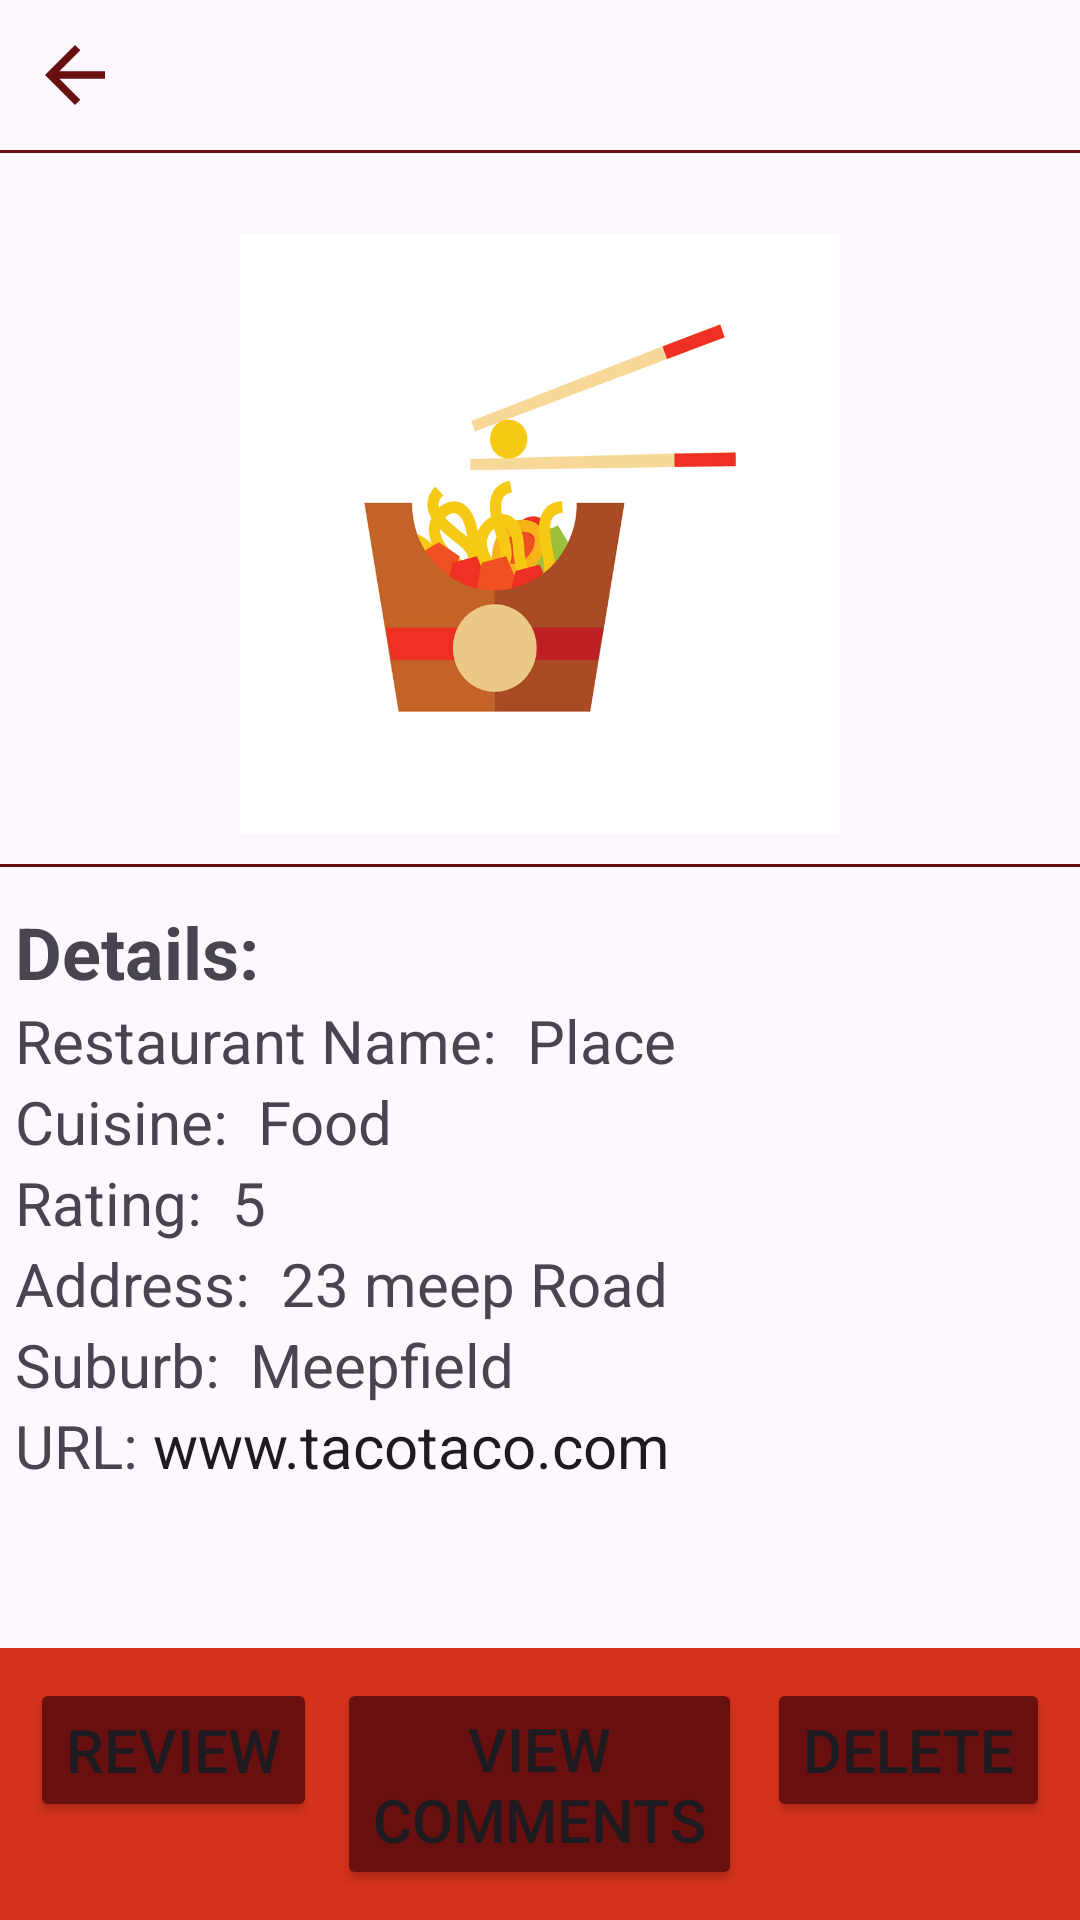

Produce the Android XML layout that renders to this screen, including the resource entries it uses.
<!-- AndroidManifest.xml: application theme Theme.Dine_Discover -->
<!-- res/layout/activity_wishlist_restaurant.xml -->
<?xml version="1.0" encoding="utf-8"?>
<LinearLayout xmlns:android="http://schemas.android.com/apk/res/android"
    xmlns:app="http://schemas.android.com/apk/res-auto"
    xmlns:tools="http://schemas.android.com/tools"
    android:id="@+id/main"
    android:layout_width="match_parent"
    android:layout_height="match_parent"
    android:orientation="vertical"
    tools:context=".Card_Factory.CardMoreActivity">
    <include layout="@layout/wishlist_restaurant_header" />
    <ScrollView
        android:layout_width="match_parent"
        android:layout_height="wrap_content"
        android:layout_below="@+id/discoveryHeader"
        android:layout_above="@+id/Discoveryfooter">
        <LinearLayout
            android:layout_width="match_parent"
            android:layout_height="wrap_content"
            android:orientation="vertical">
            <LinearLayout
                android:layout_width="match_parent"
                android:layout_height="250dp"
                android:orientation="vertical"
                android:gravity="center"
                android:paddingTop="15dp">
                <ImageView
                    android:src="@drawable/noodles"
                    android:id="@+id/restaurantPhoto"
                    android:layout_width="200dp"
                    android:layout_height="200dp"
                    android:scaleType="fitXY"
                    >
                </ImageView>

                <View
                    android:layout_width="match_parent"
                    android:layout_height="1dp"
                    android:background="@color/accentColor"
                    android:layout_marginTop="10dp"/>

            </LinearLayout>
            <LinearLayout
                android:layout_width="match_parent"
                android:layout_height="wrap_content"
                android:orientation="vertical">
                <TextView
                    android:layout_width="wrap_content"
                    android:layout_height="wrap_content"
                    android:layout_marginStart="5dp"
                    android:text="@string/discoveryDetailsStr"
                    android:textSize="24sp"
                    android:textStyle="bold"/>
                <LinearLayout
                    android:layout_width="match_parent"
                    android:layout_height="wrap_content"
                    android:orientation="horizontal"
                    android:layout_marginLeft="5dp"
                    android:layout_marginRight="5dp">
                    <TextView
                        android:layout_width="wrap_content"
                        android:layout_height="wrap_content"
                        android:text="@string/discoveryRestaurantNameTitle"
                        android:textSize="20sp"
                        android:textStyle="normal"/>
                    <RelativeLayout
                        android:layout_width="wrap_content"
                        android:layout_height="wrap_content">
                        <TextView
                            android:id="@+id/discoveryRestName"
                            android:layout_width="wrap_content"
                            android:layout_height="wrap_content"
                            android:layout_marginStart="10dp"
                            android:text="@string/discoveryRestaurantNameText"
                            android:textSize="20sp"
                            android:textStyle="normal"/>
                    </RelativeLayout>

                </LinearLayout>
                <LinearLayout
                    android:layout_width="match_parent"
                    android:layout_height="wrap_content"
                    android:orientation="horizontal"
                    android:layout_marginLeft="5dp"
                    android:layout_marginRight="5dp">
                    <TextView
                        android:layout_width="wrap_content"
                        android:layout_height="wrap_content"
                        android:text="@string/discoveryCuisineTitle"
                        android:textSize="20sp"
                        android:textStyle="normal"/>
                    <RelativeLayout
                        android:layout_width="wrap_content"
                        android:layout_height="wrap_content">
                        <TextView
                            android:id="@+id/discoveryCuisine"
                            android:layout_width="wrap_content"
                            android:layout_height="wrap_content"
                            android:layout_marginStart="10dp"
                            android:text="@string/discoveryCuisineText"
                            android:textSize="20sp"
                            android:textStyle="normal"/>
                    </RelativeLayout>

                </LinearLayout>
                <LinearLayout
                    android:layout_width="match_parent"
                    android:layout_height="wrap_content"
                    android:orientation="horizontal"
                    android:layout_marginLeft="5dp"
                    android:layout_marginRight="5dp">
                    <TextView
                        android:layout_width="wrap_content"
                        android:layout_height="wrap_content"
                        android:text="@string/discoveryRatingTitle"
                        android:textSize="20sp"
                        android:textStyle="normal"/>
                    <RelativeLayout
                        android:layout_width="wrap_content"
                        android:layout_height="wrap_content">
                        <TextView
                            android:id="@+id/discoveryRating"
                            android:layout_width="wrap_content"
                            android:layout_height="wrap_content"
                            android:layout_marginStart="10dp"
                            android:text="@string/discoveryRatingText"
                            android:textSize="20sp"
                            android:textStyle="normal"/>
                    </RelativeLayout>

                </LinearLayout>
                <LinearLayout
                    android:layout_width="match_parent"
                    android:layout_height="wrap_content"
                    android:orientation="horizontal"
                    android:layout_marginLeft="5dp"
                    android:layout_marginRight="5dp">
                    <TextView
                        android:layout_width="wrap_content"
                        android:layout_height="wrap_content"
                        android:text="@string/discoveryAddressTitle"
                        android:textSize="20sp"
                        android:textStyle="normal"/>
                    <RelativeLayout
                        android:layout_width="wrap_content"
                        android:layout_height="wrap_content">
                        <TextView
                            android:id="@+id/discoveryRestAddress"
                            android:layout_width="wrap_content"
                            android:layout_height="wrap_content"
                            android:layout_marginStart="10dp"
                            android:text="@string/discoveryAddressText"
                            android:textSize="20sp"
                            android:textStyle="normal"/>
                    </RelativeLayout>

                </LinearLayout>
                <LinearLayout
                    android:layout_width="match_parent"
                    android:layout_height="wrap_content"
                    android:orientation="horizontal"
                    android:layout_marginLeft="5dp"
                    android:layout_marginRight="5dp">
                    <TextView
                        android:layout_width="wrap_content"
                        android:layout_height="wrap_content"
                        android:text="@string/discoverySuburbTitle"
                        android:textSize="20sp"
                        android:textStyle="normal"/>
                    <RelativeLayout
                        android:layout_width="wrap_content"
                        android:layout_height="wrap_content">
                        <TextView
                            android:id="@+id/discoveryRestSuburb"
                            android:layout_width="wrap_content"
                            android:layout_height="wrap_content"
                            android:layout_marginStart="10dp"
                            android:text="@string/discoverySuburbText"
                            android:textSize="20sp"
                            android:textStyle="normal"/>
                    </RelativeLayout>

                </LinearLayout>
                <LinearLayout
                    android:layout_width="match_parent"
                    android:layout_height="wrap_content"
                    android:orientation="horizontal"
                    android:layout_marginLeft="5dp"
                    android:layout_marginRight="5dp">
                    <TextView
                        android:layout_width="wrap_content"
                        android:layout_height="wrap_content"
                        android:text="@string/wishlistRestaurantUrl"
                        android:textSize="20sp"
                        android:textStyle="normal"/>
                    <RelativeLayout
                        android:layout_width="wrap_content"
                        android:layout_height="wrap_content">
                        <EditText
                            android:id="@+id/wishlistRestaurantPageUrl"
                            android:layout_width="match_parent"
                            android:layout_height="wrap_content"
                            android:layout_marginStart="5dp"
                            android:textSize="20sp"
                            android:textStyle="normal"
                            android:ems="100"
                            android:clickable="false"
                            android:focusable="false"
                            android:gravity="start|top"
                            android:text="@string/www_tacotaco_com"
                            android:background="@android:color/transparent"
                            android:inputType="textMultiLine" />
                    </RelativeLayout>

                </LinearLayout>

            </LinearLayout>
            <LinearLayout
                android:layout_width="match_parent"
                android:layout_height="match_parent"
                android:orientation="vertical"
                android:layout_marginTop="20dp">

            </LinearLayout>

        </LinearLayout>
    </ScrollView>

    <RelativeLayout
        android:layout_width="match_parent"
        android:layout_height="wrap_content">

        <include layout="@layout/wishlist_restaurant_footer" />


    </RelativeLayout>



</LinearLayout>
<!-- res/layout/wishlist_restaurant_header.xml (included above) -->
<?xml version="1.0" encoding="utf-8"?>
<RelativeLayout xmlns:android="http://schemas.android.com/apk/res/android"
    xmlns:app="http://schemas.android.com/apk/res-auto"
    android:id="@+id/wishlistRestaurantHeader"
    android:orientation="vertical"
    android:layout_width="match_parent"
    android:layout_height="wrap_content">
    <LinearLayout
        android:layout_width="match_parent"
        android:layout_height="wrap_content"
        android:padding="10dp"
        android:id="@+id/linear_ll"
        android:orientation="horizontal">
        <ImageView
            android:layout_width="30dp"
            android:layout_height="30dp"
            android:src="@drawable/baseline_arrow_back_24_red"
            android:id="@+id/wishlistRestaurantBackButton"
            android:layout_alignParentLeft="true"/>
        <RelativeLayout
            android:layout_width="wrap_content"
            android:layout_height="wrap_content">

        </RelativeLayout>

    </LinearLayout>
    <View
        android:layout_width="match_parent"
        android:layout_height="1dp"
        android:background="@color/accentColor"
        android:layout_below="@+id/linear_ll"
        android:paddingRight="8dp"
        android:paddingLeft="8dp"/>
</RelativeLayout>
<!-- res/layout/wishlist_restaurant_footer.xml (included above) -->
<?xml version="1.0" encoding="utf-8"?>
<RelativeLayout xmlns:android="http://schemas.android.com/apk/res/android"
    android:id="@+id/wishlistRestaurantfooter"
    android:layout_width="match_parent"
    android:layout_height="wrap_content"
    android:layout_alignParentBottom="true"
    android:background="@color/secondaryColor"

    android:gravity="center" >

    <View
        android:layout_width="match_parent"
        android:layout_height="1dp"
        android:background="@color/accentColor"
        android:layout_above="@+id/linear_ll"
        android:paddingRight="8dp"
        android:paddingLeft="8dp"/>
    <LinearLayout
        android:layout_width="match_parent"
        android:layout_height="wrap_content"
        android:padding="10dp"
        android:id="@+id/linear_ll"
        android:weightSum="3"
        android:orientation="horizontal">
        <RelativeLayout
            android:layout_width="wrap_content"
            android:layout_height="wrap_content">
            <Button
                android:layout_width="wrap_content"
                android:layout_height="wrap_content"
                android:layout_alignParentLeft="true"
                android:text="@string/review"
                android:textSize="20dp"
                android:textStyle="normal"
                android:id="@+id/wishlistReviewButton"
                android:backgroundTint="@color/button_background_colour">

            </Button>

            <Button
                android:layout_width="wrap_content"
                android:layout_height="wrap_content"
                android:layout_centerInParent="true"
                android:text="@string/view_ncomments"
                android:textSize="20dp"
                android:textStyle="normal"
                android:id="@+id/wishlistViewComments"
                android:backgroundTint="@color/button_background_colour" />
            <Button
                android:layout_width="wrap_content"
                android:layout_height="wrap_content"
                android:layout_alignParentRight="true"
                android:text="@string/delete"
                android:textSize="20dp"
                android:textStyle="normal"
                android:id="@+id/wishlistDeleteButton"
                android:backgroundTint="@color/button_background_colour" />
        </RelativeLayout>
    </LinearLayout>

</RelativeLayout>
<!-- resources referenced by this layout -->
<resources>
  <color name="accentColor">#680f0f</color>
  <color name="secondaryColor">#d5321b</color>
  <!-- drawable baseline_arrow_back_24_red (drawable) -->
  <vector xmlns:android="http://schemas.android.com/apk/res/android" android:autoMirrored="true" android:height="24dp" android:tint="#680F0F" android:viewportHeight="24" android:viewportWidth="24" android:width="24dp">
        
      <path android:fillColor="@android:color/white" android:pathData="M20,11H7.83l5.59,-5.59L12,4l-8,8 8,8 1.41,-1.41L7.83,13H20v-2z"/>
      
  </vector>
  <!-- drawable noodles: png bitmap (drawable, 142878 bytes) -->
  <string name="delete">Delete</string>
  <string name="discoveryAddressText">23 meep Road</string>
  <string name="discoveryAddressTitle">Address:</string>
  <string name="discoveryCuisineText">Food</string>
  <string name="discoveryCuisineTitle">Cuisine:</string>
  <string name="discoveryDetailsStr">Details:</string>
  <string name="discoveryRatingText">5</string>
  <string name="discoveryRatingTitle">Rating:</string>
  <string name="discoveryRestaurantNameText">Place</string>
  <string name="discoveryRestaurantNameTitle">Restaurant Name:</string>
  <string name="discoverySuburbText">Meepfield</string>
  <string name="discoverySuburbTitle">Suburb:</string>
  <string name="review">Review</string>
  <string name="view_ncomments">View\nComments</string>
  <string name="wishlistRestaurantUrl">URL:</string>
  <string name="www_tacotaco_com">www.tacotaco.com</string>
  <style name="Theme.Dine_Discover" parent="Base.Theme.Dine_Discover" />
  <style name="Base.Theme.Dine_Discover" parent="Theme.Material3.DayNight.NoActionBar">
          
          
      </style>
</resources>
